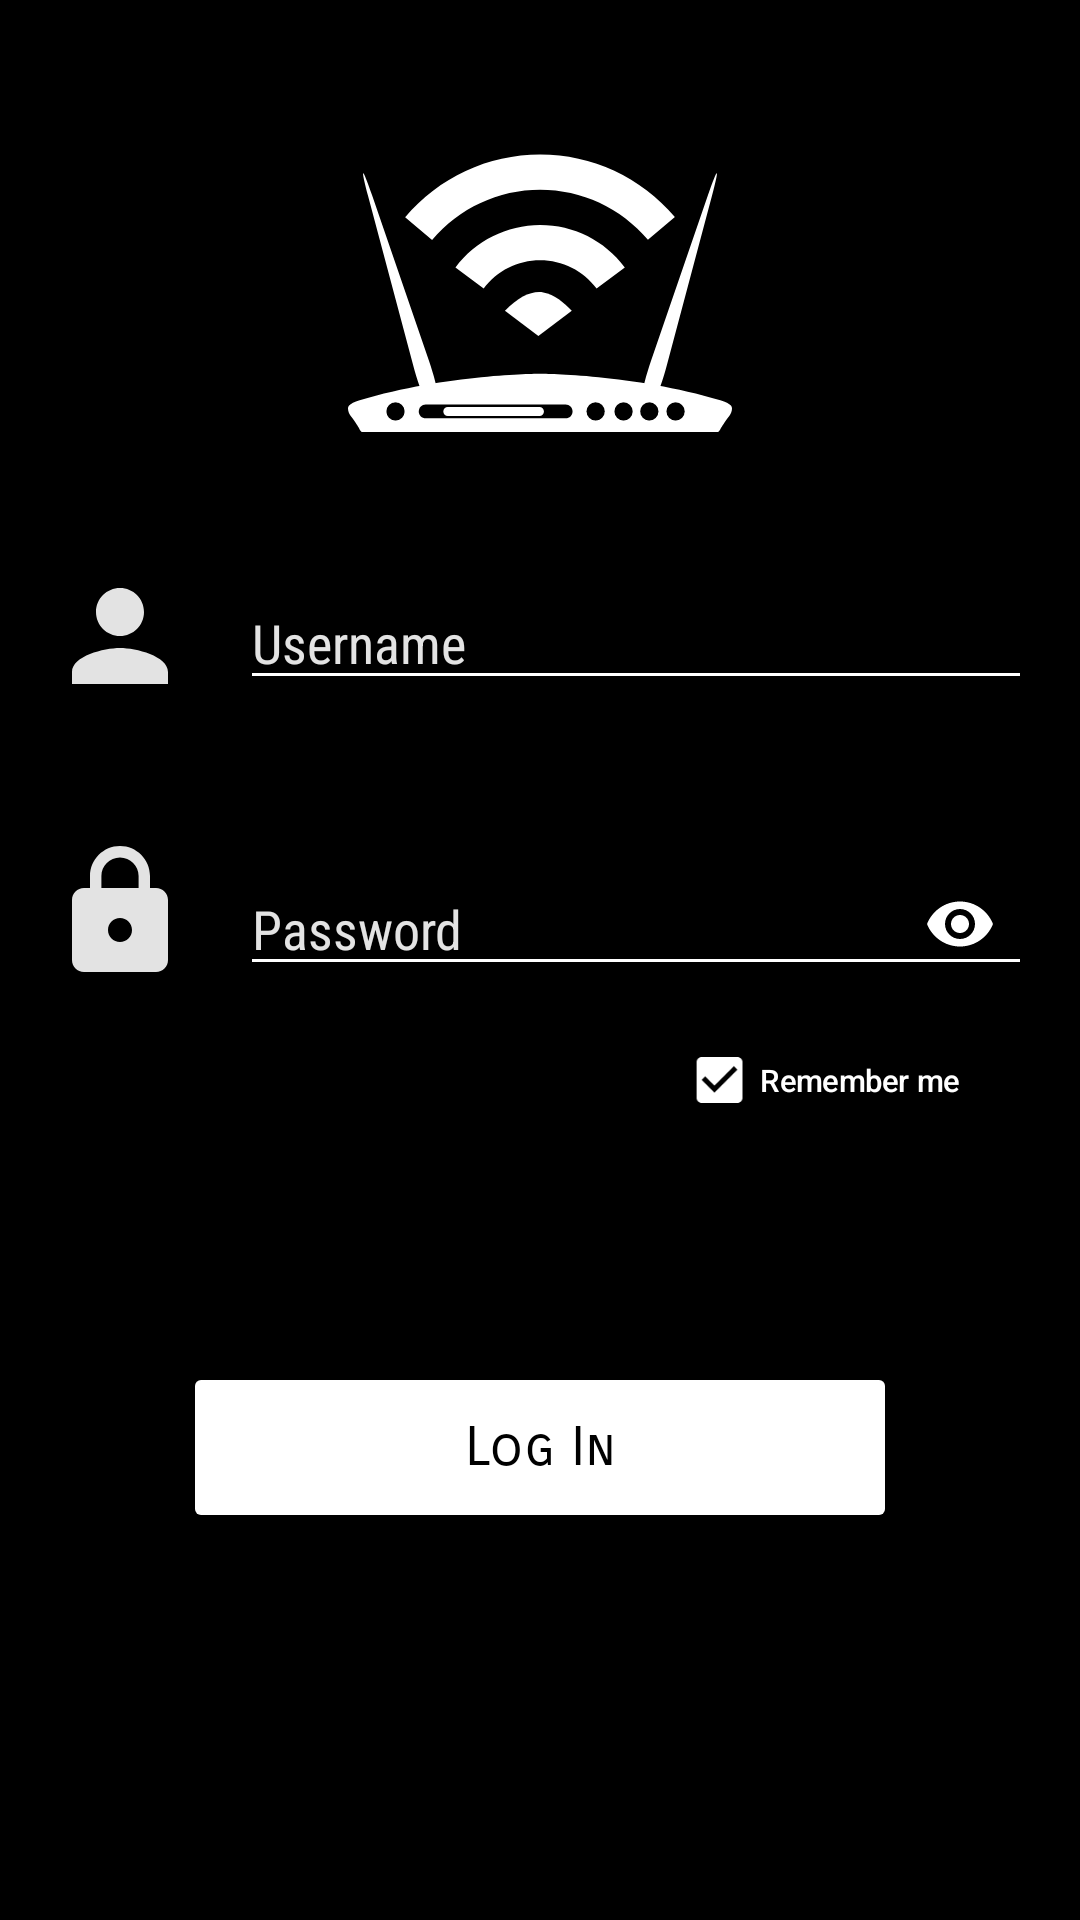

Reconstruct the res/layout file that produces this screen, plus the resources it refers to.
<!-- AndroidManifest.xml: application theme AppTheme -->
<!-- res/layout/router_login.xml -->
<?xml version="1.0" encoding="utf-8"?>
<android.support.constraint.ConstraintLayout
    xmlns:android="http://schemas.android.com/apk/res/android"
    xmlns:app="http://schemas.android.com/apk/res-auto"
    xmlns:tools="http://schemas.android.com/tools"
    android:layout_width="match_parent"
    android:layout_height="match_parent"
    android:background="#000"
    android:descendantFocusability="beforeDescendants"
    android:focusableInTouchMode="true">

    <ScrollView
        android:id="@+id/router_login_scroll_view"
        android:layout_width="match_parent"
        android:layout_height="match_parent">

        <android.support.constraint.ConstraintLayout
            android:layout_width="match_parent"
            android:layout_height="match_parent"
            android:clickable="true"
            android:onClick="routerLoginConstraintLayoutClicked"
            tools:ignore="KeyboardInaccessibleWidget,ScrollViewSize">

            <ImageView
                android:id="@+id/router_login_router_icon"
                android:layout_width="wrap_content"
                android:layout_height="wrap_content"
                android:layout_marginTop="16dp"
                android:src="@drawable/ic_router_icon_white"
                app:layout_constraintEnd_toEndOf="parent"
                app:layout_constraintStart_toStartOf="parent"
                app:layout_constraintTop_toTopOf="parent"
                tools:ignore="ContentDescription" />

            <LinearLayout
                android:id="@+id/router_login_usn_ll"
                android:layout_width="match_parent"
                android:layout_height="wrap_content"
                android:layout_marginTop="44dp"
                android:orientation="horizontal"
                app:layout_constraintEnd_toEndOf="parent"
                app:layout_constraintHorizontal_bias="0.0"
                app:layout_constraintStart_toStartOf="parent"
                app:layout_constraintTop_toBottomOf="@+id/router_login_router_icon"
                android:layout_marginRight="16dp"
                android:layout_marginLeft="16dp">

                <ImageView
                    android:id="@+id/router_login_usn_img"
                    android:layout_width="64dp"
                    android:layout_height="64dp"
                    android:src="@drawable/user"
                    android:tint="#e3e3e3"
                    android:onClick="routerLoginUsnImgClick"
                    tools:ignore="ContentDescription" />

                <EditText
                    android:id="@+id/router_login_usn_edit_text"
                    android:layout_width="0dp"
                    android:layout_height="wrap_content"
                    android:layout_weight="1"
                    android:inputType="textVisiblePassword"
                    android:textColor="#fff"
                    android:hint="@string/router_login_usn_hint"
                    android:textColorHint="#e3e3e3"
                    android:backgroundTint="#fff"
                    android:layout_marginBottom="0dp"
                    android:layout_marginTop="4dp"
                    android:fontFamily="sans-serif-condensed"
                    android:nextFocusForward="@id/router_login_pwd_edit_text"
                    tools:ignore="UnusedAttribute" />

            </LinearLayout>

            <LinearLayout
                android:id="@+id/router_login_pwd_ll"
                android:layout_width="match_parent"
                android:layout_height="wrap_content"
                android:layout_marginTop="28dp"
                android:orientation="horizontal"
                app:layout_constraintEnd_toEndOf="parent"
                app:layout_constraintHorizontal_bias="0.0"
                app:layout_constraintStart_toStartOf="parent"
                app:layout_constraintTop_toBottomOf="@id/router_login_usn_ll"
                android:layout_marginLeft="16dp"
                android:layout_marginRight="16dp">

                <ImageView
                    android:id="@+id/router_login_pwd_img"
                    android:layout_width="64dp"
                    android:layout_height="64dp"
                    android:src="@drawable/lock"
                    android:tint="#e3e3e3"
                    android:onClick="routerLoginPwdImgClick"
                    tools:ignore="ContentDescription" />

                

                <android.support.design.widget.TextInputLayout
                    android:id="@+id/router_login_pwd_text_input_layout"
                    android:layout_width="0dp"
                    android:layout_height="wrap_content"
                    android:layout_weight="1"
                    android:layout_marginBottom="0dp"
                    android:layout_marginTop="4dp"
                    app:hintEnabled="false"
                    app:passwordToggleEnabled="true"
                    app:passwordToggleTint="#fff">

                    <EditText
                        android:id="@+id/router_login_pwd_edit_text"
                        android:layout_width="match_parent"
                        android:layout_height="wrap_content"
                        android:textColor="#fff"
                        android:hint="@string/router_login_pwd_hint"
                        android:textColorHint="#e3e3e3"
                        android:backgroundTint="#fff"
                        android:inputType="textPassword"
                        android:fontFamily="sans-serif-condensed"
                        tools:ignore="UnusedAttribute" />

                </android.support.design.widget.TextInputLayout>

            </LinearLayout>

            <CheckBox
                android:id="@+id/router_login_save_credentials_checkbox"
                android:layout_width="wrap_content"
                android:layout_height="wrap_content"
                android:scaleX="0.85"
                android:scaleY="0.85"
                android:text="@string/router_login_save_credentials_checkbox_string"
                android:checked="true"
                app:layout_constraintTop_toBottomOf="@id/router_login_pwd_ll"
                app:layout_constraintEnd_toEndOf="@id/router_login_pwd_ll"
                android:textColor="@color/colorAccent"
                android:buttonTint="@color/colorAccent"
                android:gravity="center"
                android:layout_marginRight="16dp"
                android:fontFamily="sans-serif-medium"
                android:textSize="12sp"
                tools:ignore="RtlHardcoded,UnusedAttribute" />

            <Button
                android:id="@+id/router_login_btn_login"
                android:layout_width="238dp"
                android:layout_height="57dp"
                app:layout_constraintTop_toBottomOf="@id/router_login_pwd_ll"
                android:layout_marginTop="110dp"
                android:layout_marginBottom="20dp"
                android:backgroundTint="#fff"
                android:text="@string/router_login_btn_login_text"
                android:textAllCaps="false"
                android:textColor="#000"
                android:textSize="18sp"
                app:layout_constraintBottom_toBottomOf="parent"
                app:layout_constraintEnd_toEndOf="parent"
                app:layout_constraintStart_toStartOf="parent"
                android:fontFamily="sans-serif-smallcaps"
                android:onClick="loginButton"
                tools:ignore="UnusedAttribute" />

        </android.support.constraint.ConstraintLayout>
    </ScrollView>


</android.support.constraint.ConstraintLayout>
<!-- resources referenced by this layout -->
<resources>
  <color name="colorAccent">#FFF</color>
  <!-- drawable ic_router_icon_white: vector/xml drawable (drawable, 3261 chars, omitted) -->
  <!-- drawable lock (drawable) -->
  <vector xmlns:android="http://schemas.android.com/apk/res/android"
      android:width="64dp"
      android:height="64dp"
      android:viewportWidth="32"
      android:viewportHeight="32">
    <path
        android:fillColor="#FF000000"
        android:pathData="M18,8h-1L17,6c0,-2.76 -2.24,-5 -5,-5S7,3.24 7,6v2L6,8c-1.1,0 -2,0.9 -2,2v10c0,1.1 0.9,2 2,2h12c1.1,0 2,-0.9 2,-2L20,10c0,-1.1 -0.9,-2 -2,-2zM12,17c-1.1,0 -2,-0.9 -2,-2s0.9,-2 2,-2 2,0.9 2,2 -0.9,2 -2,2zM15.1,8L8.9,8L8.9,6c0,-1.71 1.39,-3.1 3.1,-3.1 1.71,0 3.1,1.39 3.1,3.1v2z"/>
  </vector>
  <!-- drawable user (drawable) -->
  <vector xmlns:android="http://schemas.android.com/apk/res/android"
      android:width="64dp"
      android:height="64dp"
      android:viewportWidth="32"
      android:viewportHeight="32">
    <path
        android:fillColor="#FF000000"
        android:pathData="M12,12c2.21,0 4,-1.79 4,-4s-1.79,-4 -4,-4 -4,1.79 -4,4 1.79,4 4,4zM12,14c-2.67,0 -8,1.34 -8,4v2h16v-2c0,-2.66 -5.33,-4 -8,-4z"/>
  </vector>
  <string name="router_login_btn_login_text">Log In</string>
  <string name="router_login_pwd_hint">Password</string>
  <string name="router_login_save_credentials_checkbox_string">Remember me</string>
  <string name="router_login_usn_hint">Username</string>
  <style name="AppTheme" parent="Theme.AppCompat.Light.DarkActionBar">
          
          <item name="colorPrimary">@color/colorPrimary</item>
          <item name="colorPrimaryDark">@color/colorPrimaryDark</item>
          <item name="colorAccent">@color/colorAccent</item>
      </style>
  <color name="colorPrimary">#2C2C2C</color>
  <color name="colorPrimaryDark">#000</color>
</resources>
